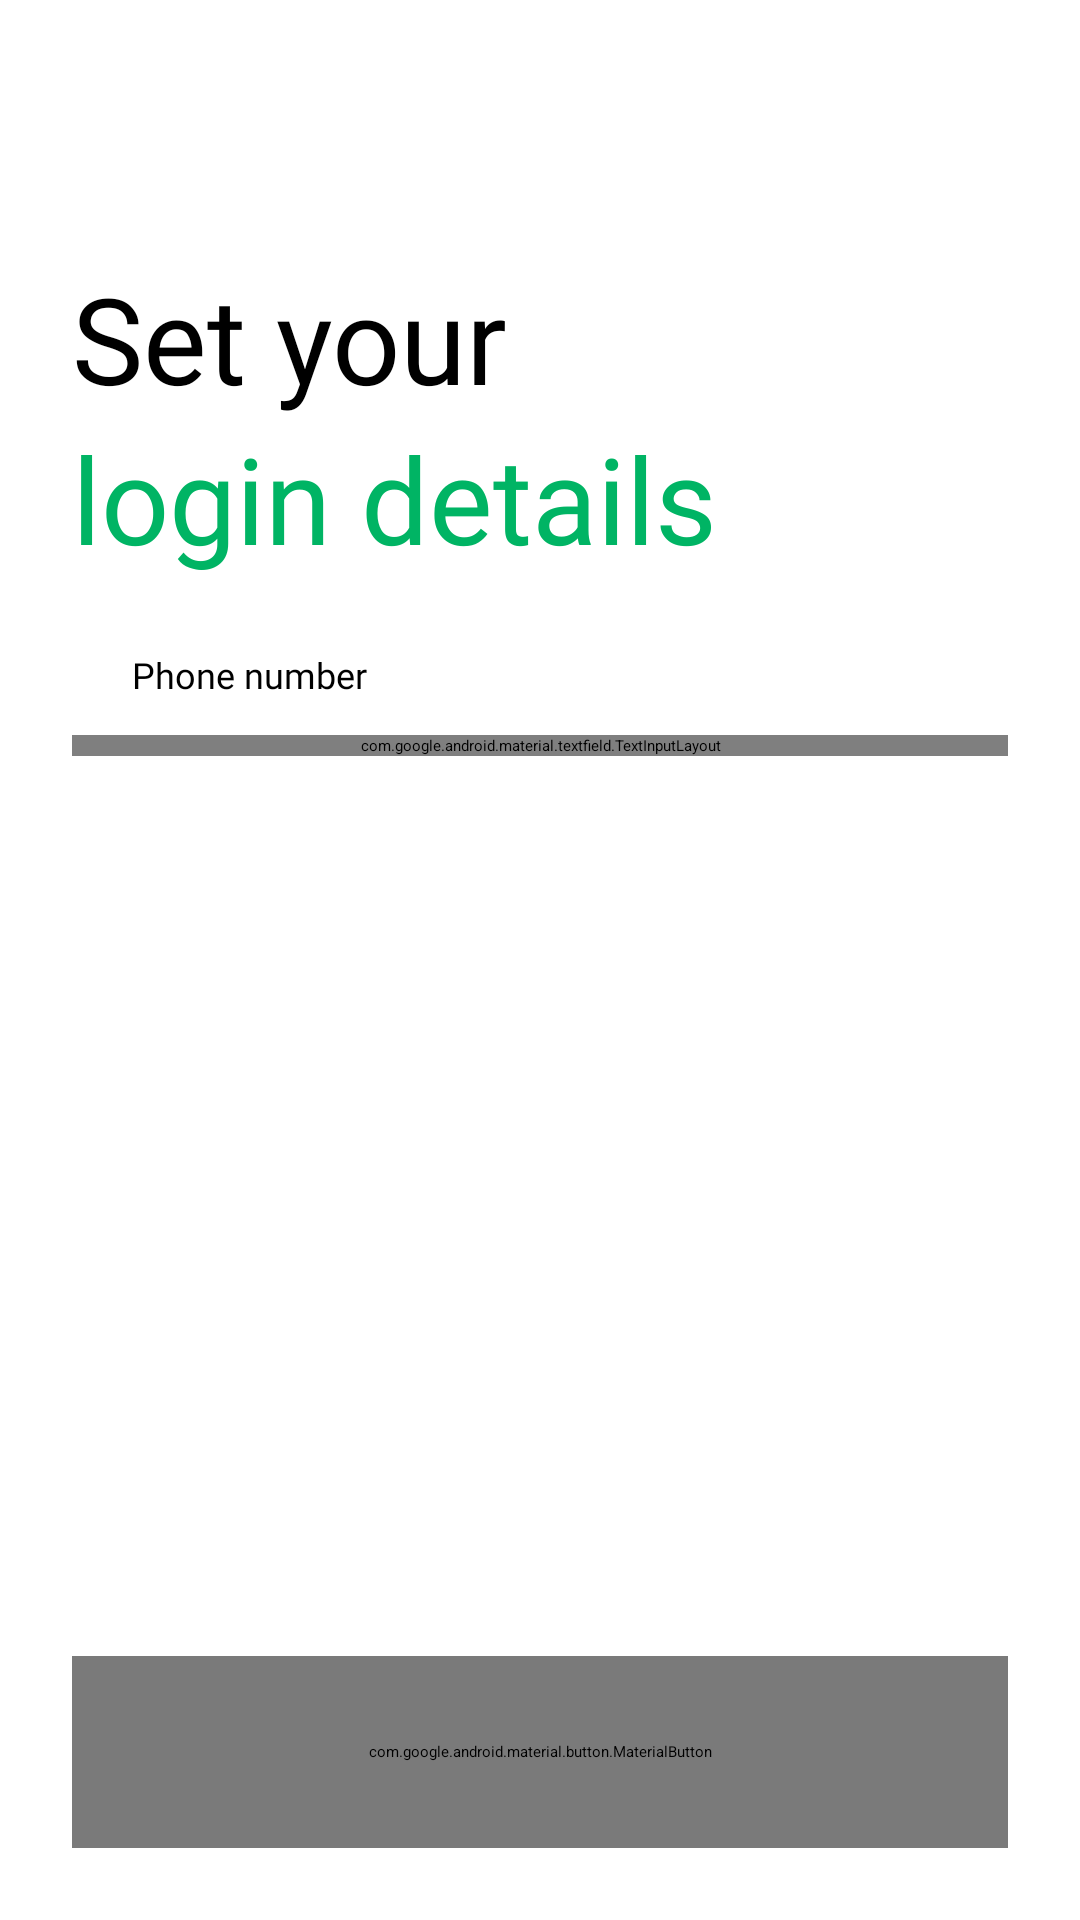

Produce the Android XML layout that renders to this screen, including the resource entries it uses.
<!-- AndroidManifest.xml: application theme Theme.OnlineBankingApp -->
<!-- res/layout/signup_page2.xml -->
<?xml version="1.0" encoding="utf-8"?>
<RelativeLayout xmlns:android="http://schemas.android.com/apk/res/android"
    xmlns:app="http://schemas.android.com/apk/res-auto"
    android:id="@+id/main"
    android:background="#FFFFFF"
    android:layout_width="match_parent"
    android:layout_height="match_parent">

    
    <LinearLayout
        android:id="@+id/loginForm"
        android:layout_width="match_parent"
        android:layout_height="wrap_content"
        android:layout_marginVertical="16dp"
        android:layout_marginHorizontal="24dp"
        android:orientation="vertical">

        <TextView
            android:layout_width="match_parent"
            android:layout_height="wrap_content"
            android:text="Set your"
            android:fontFamily="@font/cerebri_sans"
            android:textSize="40sp"
            android:layout_marginTop="70dp"/>

        <TextView
            android:layout_width="match_parent"
            android:layout_height="wrap_content"
            android:text="login details"
            android:fontFamily="@font/cerebri_sans"
            android:textColor="@color/moneygreen"
            android:layout_marginBottom="12dp"
            android:textSize="40sp"/>

        <LinearLayout
            android:layout_width="match_parent"
            android:layout_height="wrap_content"
            android:background="@drawable/gray_border"
            android:orientation="horizontal"
            android:padding="12dp">

            <Spinner
                android:id="@+id/countryCodeSpinner"
                android:layout_width="wrap_content"
                android:layout_height="wrap_content"
                android:layout_gravity="center_vertical" />

            
            <EditText
                android:id="@+id/createPhoneNumber"
                android:layout_width="0dp"
                android:layout_height="wrap_content"
                android:layout_gravity="center_vertical"
                android:layout_weight="1"
                android:hint="Phone number"
                android:fontFamily="@font/cerebri_sans"
                android:textSize="12sp"
                android:inputType="phone"
                android:background="@android:color/transparent"
                android:padding="0dp"
                android:layout_marginLeft="8dp"/>

        </LinearLayout>

        <com.google.android.material.textfield.TextInputLayout
            android:id="@+id/PasswordTextInput"
            android:layout_width="match_parent"
            android:layout_height="wrap_content"
            app:passwordToggleEnabled="true"
            app:passwordToggleDrawable="@drawable/baseline_remove_red_eye_24"
            app:passwordToggleTint="@color/gray">

            <com.google.android.material.textfield.TextInputEditText
                android:id="@+id/createPassword"
                android:layout_width="match_parent"
                android:layout_height="wrap_content"
                android:background="@drawable/gray_border"
                android:inputType="textPassword"
                android:hint="Password"
                android:padding="16dp"
                android:fontFamily="@font/cerebri_sans"
                android:textSize="12sp" />
        </com.google.android.material.textfield.TextInputLayout>

    </LinearLayout>

    
    <com.google.android.material.button.MaterialButton
        android:layout_alignParentBottom="true"
        android:id="@+id/continueButton"
        android:layout_width="match_parent"
        android:layout_height="64dp"
        android:layout_marginHorizontal="24dp"
        android:fontFamily="@font/cerebri_sans"
        android:text="Continue"
        android:backgroundTint="@color/gray"
        android:layout_marginBottom="24dp"
        android:textSize="12sp" />

    
    <LinearLayout
        android:layout_alignParentBottom="true"
        android:layout_width="match_parent"
        android:layout_height="wrap_content"
        android:gravity="center"
        android:layout_marginBottom="44dp">

        <ProgressBar
            android:id="@+id/progressBar"
            android:layout_width="24dp"
            android:layout_height="24dp"
            android:visibility="gone"
            android:layout_gravity="center_horizontal" />
    </LinearLayout>

</RelativeLayout>
<!-- resources referenced by this layout -->
<resources>
  <color name="gray">#7A7A7A</color>
  <color name="moneygreen">#00B464</color>
</resources>
